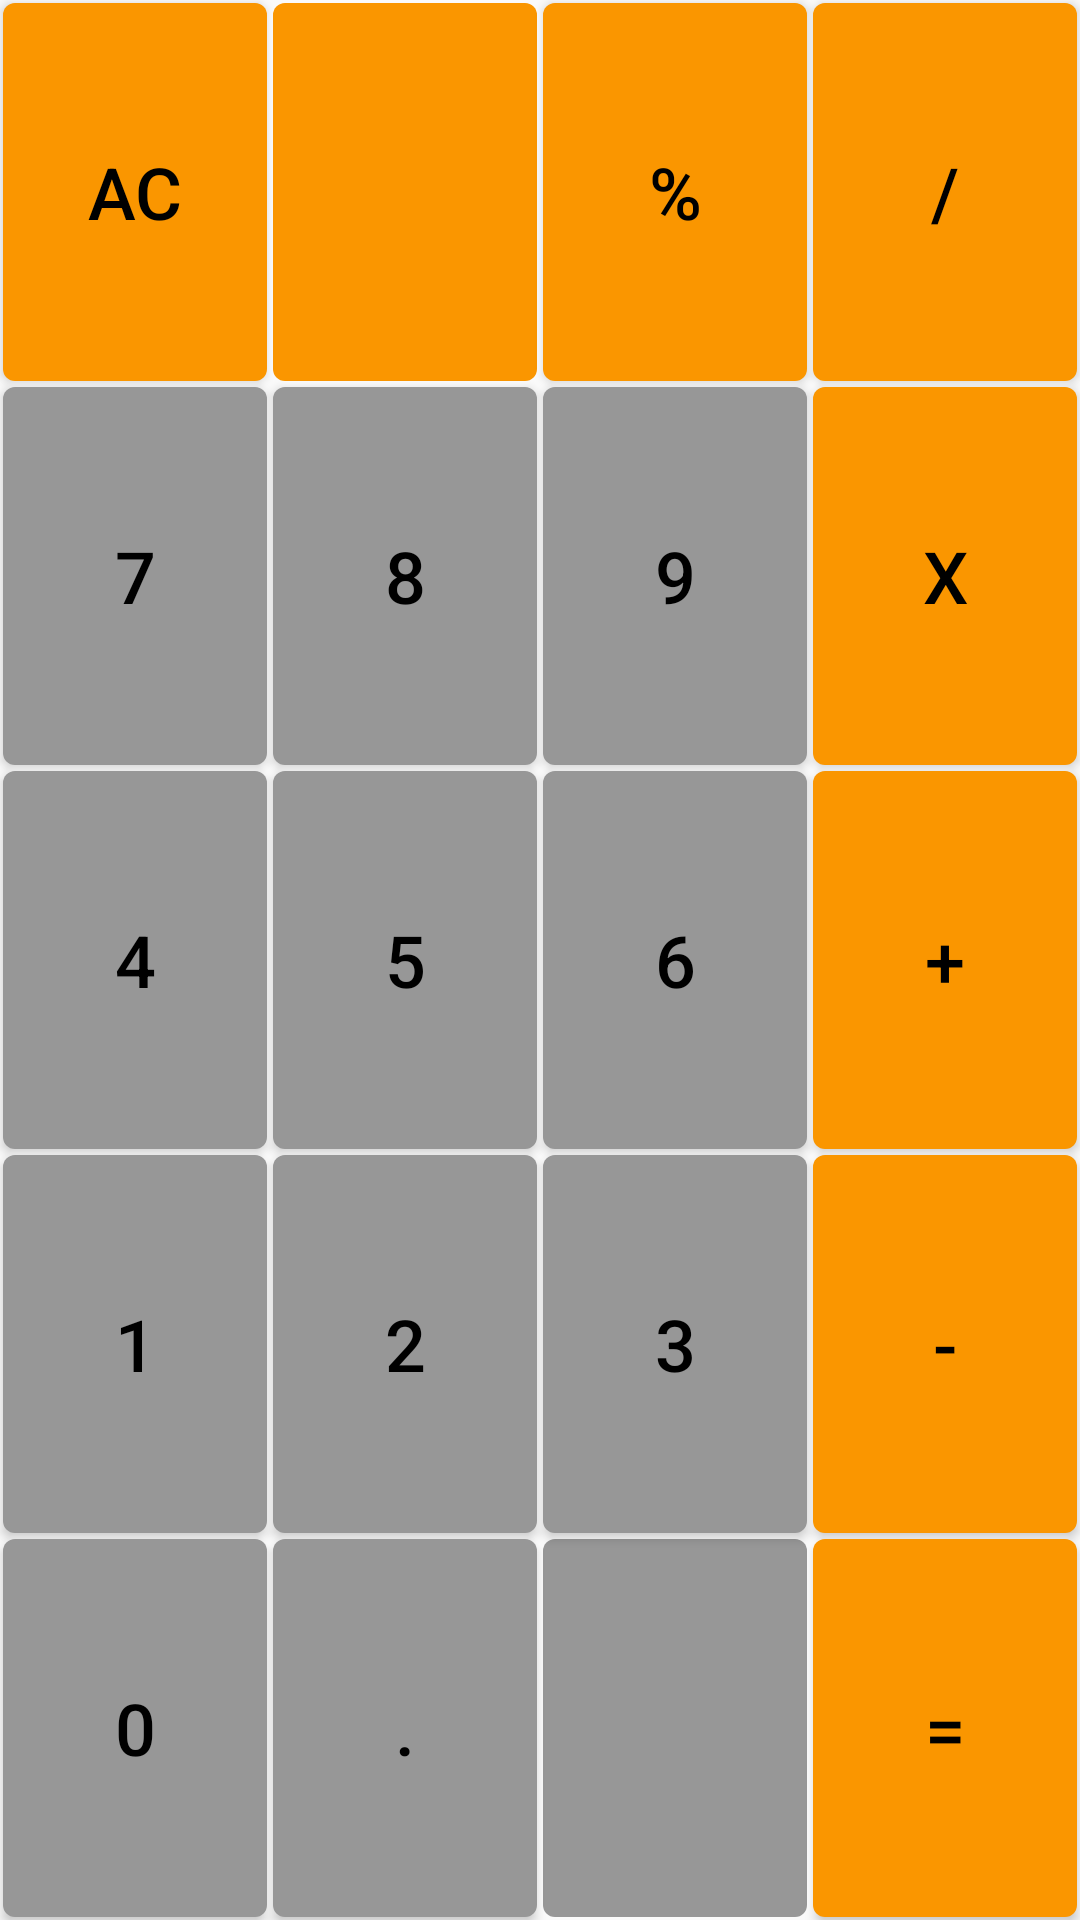

Write the Android layout XML for this screen, with the resource values it uses.
<!-- AndroidManifest.xml: application theme AppTheme -->
<!-- res/layout/fragment_keyboard_1.xml -->
<?xml version="1.0" encoding="utf-8"?>
<androidx.constraintlayout.widget.ConstraintLayout xmlns:android="http://schemas.android.com/apk/res/android"
    xmlns:app="http://schemas.android.com/apk/res-auto"
    xmlns:tools="http://schemas.android.com/tools"
    android:layout_width="match_parent"
    android:layout_height="match_parent">

    <ImageButton
        android:id="@+id/btnChangeKeyboard"
        style="@style/ButtonAction"
        android:layout_width="0dp"
        android:layout_height="0dp"
        android:layout_margin="1dp"
        android:src="@drawable/ic_change"
        app:layout_constraintBottom_toTopOf="@+id/guideline"
        app:layout_constraintEnd_toStartOf="@+id/guideline6"
        app:layout_constraintStart_toStartOf="@+id/guideline5"
        app:layout_constraintTop_toTopOf="parent" />

    <androidx.constraintlayout.widget.Guideline
        android:id="@+id/guideline"
        android:layout_width="wrap_content"
        android:layout_height="wrap_content"
        android:orientation="horizontal"
        app:layout_constraintGuide_percent="0.2" />

    <androidx.constraintlayout.widget.Guideline
        android:id="@+id/guideline2"
        android:layout_width="wrap_content"
        android:layout_height="wrap_content"
        android:orientation="horizontal"
        app:layout_constraintGuide_percent="0.4" />

    <androidx.constraintlayout.widget.Guideline
        android:id="@+id/guideline3"
        android:layout_width="wrap_content"
        android:layout_height="wrap_content"
        android:orientation="horizontal"
        app:layout_constraintGuide_percent="0.6" />

    <androidx.constraintlayout.widget.Guideline
        android:id="@+id/guideline4"
        android:layout_width="wrap_content"
        android:layout_height="wrap_content"
        android:orientation="horizontal"
        app:layout_constraintGuide_percent="0.8" />

    <androidx.constraintlayout.widget.Guideline
        android:id="@+id/guideline5"
        android:layout_width="wrap_content"
        android:layout_height="wrap_content"
        android:orientation="vertical"
        app:layout_constraintGuide_percent="0.25" />

    <androidx.constraintlayout.widget.Guideline
        android:id="@+id/guideline6"
        android:layout_width="wrap_content"
        android:layout_height="wrap_content"
        android:orientation="vertical"
        app:layout_constraintGuide_percent="0.5" />

    <androidx.constraintlayout.widget.Guideline
        android:id="@+id/guideline7"
        android:layout_width="wrap_content"
        android:layout_height="wrap_content"
        android:orientation="vertical"
        app:layout_constraintGuide_percent="0.75" />

    <Button
        android:id="@+id/btnAC"
        style="@style/ButtonAction"
        android:layout_width="0dp"
        android:layout_height="0dp"
        android:layout_margin="1dp"
        android:text="AC"
        app:layout_constraintBottom_toTopOf="@+id/guideline"
        app:layout_constraintEnd_toStartOf="@+id/guideline5"
        app:layout_constraintHorizontal_bias="0.0"
        app:layout_constraintStart_toStartOf="parent"
        app:layout_constraintTop_toTopOf="parent" />

    <Button
        android:id="@+id/btnMod"
        style="@style/ButtonAction"
        android:layout_width="0dp"
        android:layout_height="0dp"
        android:layout_margin="1dp"
        android:text="%"
        app:layout_constraintBottom_toTopOf="@+id/guideline"
        app:layout_constraintEnd_toStartOf="@+id/guideline7"
        app:layout_constraintStart_toStartOf="@+id/guideline6"
        app:layout_constraintTop_toTopOf="parent" />

    <Button
        android:id="@+id/btnDivide"
        style="@style/ButtonAction"
        android:layout_width="0dp"
        android:layout_height="0dp"
        android:layout_margin="1dp"
        android:text="/"
        app:layout_constraintBottom_toTopOf="@+id/guideline"
        app:layout_constraintEnd_toEndOf="parent"
        app:layout_constraintStart_toStartOf="@+id/guideline7"
        app:layout_constraintTop_toTopOf="parent" />

    <Button
        android:id="@+id/btnNumSeven"
        style="@style/ButtonData"
        android:layout_width="0dp"
        android:layout_height="0dp"
        android:layout_margin="1dp"
        android:text="7"
        app:layout_constraintBottom_toTopOf="@+id/guideline2"
        app:layout_constraintEnd_toStartOf="@+id/guideline5"
        app:layout_constraintHorizontal_bias="0.0"
        app:layout_constraintStart_toStartOf="parent"
        app:layout_constraintTop_toTopOf="@+id/guideline"
        app:layout_constraintVertical_bias="1.0" />

    <Button
        android:id="@+id/btnNumEight"
        style="@style/ButtonData"
        android:layout_width="0dp"
        android:layout_height="0dp"
        android:layout_margin="1dp"
        android:text="8"
        app:layout_constraintBottom_toTopOf="@+id/guideline2"
        app:layout_constraintEnd_toStartOf="@+id/guideline6"
        app:layout_constraintStart_toStartOf="@+id/guideline5"
        app:layout_constraintTop_toTopOf="@+id/guideline" />

    <Button
        android:id="@+id/btnNumNight"
        style="@style/ButtonData"
        android:layout_width="0dp"
        android:layout_height="0dp"
        android:layout_margin="1dp"
        android:text="9"
        app:layout_constraintBottom_toTopOf="@+id/guideline2"
        app:layout_constraintEnd_toStartOf="@+id/guideline7"
        app:layout_constraintStart_toStartOf="@+id/guideline6"
        app:layout_constraintTop_toTopOf="@+id/guideline" />

    <Button
        android:id="@+id/btnMulti"
        style="@style/ButtonAction"
        android:layout_width="0dp"
        android:layout_height="0dp"
        android:layout_margin="1dp"
        android:text="x"
        app:layout_constraintBottom_toTopOf="@+id/guideline2"
        app:layout_constraintEnd_toEndOf="parent"
        app:layout_constraintStart_toStartOf="@+id/guideline7"
        app:layout_constraintTop_toTopOf="@+id/guideline" />

    <Button
        android:id="@+id/btnNumFour"
        style="@style/ButtonData"
        android:layout_width="0dp"
        android:layout_height="0dp"
        android:layout_margin="1dp"
        android:text="4"
        app:layout_constraintBottom_toTopOf="@+id/guideline3"
        app:layout_constraintEnd_toStartOf="@+id/guideline5"
        app:layout_constraintStart_toStartOf="parent"
        app:layout_constraintTop_toTopOf="@+id/guideline2" />

    <Button
        android:id="@+id/btnNumFive"
        style="@style/ButtonData"
        android:layout_width="0dp"
        android:layout_height="0dp"
        android:layout_margin="1dp"
        android:text="5"
        app:layout_constraintBottom_toTopOf="@+id/guideline3"
        app:layout_constraintEnd_toStartOf="@+id/guideline6"
        app:layout_constraintStart_toStartOf="@+id/guideline5"
        app:layout_constraintTop_toTopOf="@+id/guideline2" />

    <Button
        android:id="@+id/btnNumSix"
        style="@style/ButtonData"
        android:layout_width="0dp"
        android:layout_height="0dp"
        android:layout_margin="1dp"
        android:text="6"
        app:layout_constraintBottom_toTopOf="@+id/guideline3"
        app:layout_constraintEnd_toStartOf="@+id/guideline7"
        app:layout_constraintHorizontal_bias="0.466"
        app:layout_constraintStart_toStartOf="@+id/guideline6"
        app:layout_constraintTop_toTopOf="@+id/guideline2" />

    <Button
        android:id="@+id/btnPlus"
        style="@style/ButtonAction"
        android:layout_width="0dp"
        android:layout_height="0dp"
        android:layout_margin="1dp"
        android:text="+"
        app:layout_constraintBottom_toTopOf="@+id/guideline3"
        app:layout_constraintEnd_toEndOf="parent"
        app:layout_constraintStart_toStartOf="@+id/guideline7"
        app:layout_constraintTop_toTopOf="@+id/guideline2" />

    <Button
        android:id="@+id/btnNumOne"
        style="@style/ButtonData"
        android:layout_width="0dp"
        android:layout_height="0dp"
        android:layout_margin="1dp"
        android:text="1"
        app:layout_constraintBottom_toTopOf="@+id/guideline4"
        app:layout_constraintEnd_toStartOf="@+id/guideline5"
        app:layout_constraintStart_toStartOf="parent"
        app:layout_constraintTop_toTopOf="@+id/guideline3" />

    <Button
        android:id="@+id/btnNumTwo"
        style="@style/ButtonData"
        android:layout_width="0dp"
        android:layout_height="0dp"
        android:layout_margin="1dp"
        android:text="2"
        app:layout_constraintBottom_toTopOf="@+id/guideline4"
        app:layout_constraintEnd_toStartOf="@+id/guideline6"
        app:layout_constraintHorizontal_bias="1.0"
        app:layout_constraintStart_toStartOf="@+id/guideline5"
        app:layout_constraintTop_toTopOf="@+id/guideline3" />

    <Button
        android:id="@+id/btnNumThree"
        style="@style/ButtonData"
        android:layout_width="0dp"
        android:layout_height="0dp"
        android:layout_margin="1dp"
        android:text="3"
        app:layout_constraintBottom_toTopOf="@+id/guideline4"
        app:layout_constraintEnd_toStartOf="@+id/guideline7"
        app:layout_constraintStart_toStartOf="@+id/guideline6"
        app:layout_constraintTop_toTopOf="@+id/guideline3" />

    <Button
        android:id="@+id/btnMinus"
        style="@style/ButtonAction"
        android:layout_width="0dp"
        android:layout_height="0dp"
        android:layout_margin="1dp"
        android:text="-"
        app:layout_constraintBottom_toTopOf="@+id/guideline4"
        app:layout_constraintEnd_toEndOf="parent"
        app:layout_constraintHorizontal_bias="0.0"
        app:layout_constraintStart_toStartOf="@+id/guideline7"
        app:layout_constraintTop_toTopOf="@+id/guideline3" />

    <Button
        android:id="@+id/btnNumZero"
        style="@style/ButtonData"
        android:layout_width="0dp"
        android:layout_height="0dp"
        android:layout_margin="1dp"
        android:text="0"
        app:layout_constraintBottom_toBottomOf="parent"
        app:layout_constraintEnd_toStartOf="@+id/guideline5"
        app:layout_constraintStart_toStartOf="parent"
        app:layout_constraintTop_toTopOf="@+id/guideline4" />

    <Button
        android:id="@+id/btnDot"
        style="@style/ButtonData"
        android:layout_width="0dp"
        android:layout_height="0dp"
        android:layout_margin="1dp"
        android:text="."
        app:layout_constraintBottom_toBottomOf="parent"
        app:layout_constraintEnd_toStartOf="@+id/guideline6"
        app:layout_constraintStart_toStartOf="@+id/guideline5"
        app:layout_constraintTop_toTopOf="@+id/guideline4" />

    <ImageButton
        android:id="@+id/btnDel"
        style="@style/ButtonData"
        android:layout_width="0dp"
        android:layout_height="0dp"
        android:layout_margin="1dp"
        android:src="@drawable/ic_backspace"
        app:layout_constraintBottom_toBottomOf="parent"
        app:layout_constraintEnd_toStartOf="@+id/guideline7"
        app:layout_constraintStart_toStartOf="@+id/guideline6"
        app:layout_constraintTop_toTopOf="@+id/guideline4" />

    <Button
        android:id="@+id/btnEquals"
        style="@style/ButtonAction"
        android:layout_width="0dp"
        android:layout_height="0dp"
        android:layout_margin="1dp"
        android:text="="
        app:layout_constraintBottom_toBottomOf="parent"
        app:layout_constraintEnd_toEndOf="parent"
        app:layout_constraintHorizontal_bias="1.0"
        app:layout_constraintStart_toStartOf="@+id/guideline7"
        app:layout_constraintTop_toTopOf="@+id/guideline4"
        app:layout_constraintVertical_bias="0.0" />

</androidx.constraintlayout.widget.ConstraintLayout>
<!-- resources referenced by this layout -->
<resources>
  <style name="ButtonAction">
          <item name="android:background">@drawable/button_action_shape</item>
          <item name="android:textColor">#000000</item>
          <item name="android:textSize">24sp</item>
          <item name="android:gravity">center</item>
      </style>
  <style name="ButtonData">
          <item name="android:background">@drawable/button_data_shape</item>
          <item name="android:textColor">#000000</item>
          <item name="android:textSize">24sp</item>
          <item name="android:gravity">center</item>
          <item name="android:layout_marginRight">1dp</item>
      </style>
  <style name="AppTheme" parent="Theme.AppCompat.Light.NoActionBar">
          
          <item name="colorPrimary">@color/colorPrimary</item>
          <item name="colorPrimaryDark">@color/colorPrimaryDark</item>
          <item name="colorAccent">@color/colorAccent</item>
      </style>
  <!-- drawable button_action_shape (drawable-v24) -->
  <?xml version="1.0" encoding="utf-8"?>
  <shape xmlns:android="http://schemas.android.com/apk/res/android">
      <solid android:color="#FA9600"/>
      <corners android:radius="4dp"/>
  </shape>
  <!-- drawable button_data_shape (drawable-v24) -->
  <?xml version="1.0" encoding="utf-8"?>
  <shape xmlns:android="http://schemas.android.com/apk/res/android">
      <solid android:color="#979797"/>
      <corners android:radius="4dp"/>
  </shape>
  <!-- not gathered from this repository: default colours our renderer supplied (Android Studio template values) -->
  <color name="colorPrimary">#FF6200EE</color>
  <color name="colorPrimaryDark">#FF3700B3</color>
  <color name="colorAccent">#FF03DAC5</color>
</resources>
